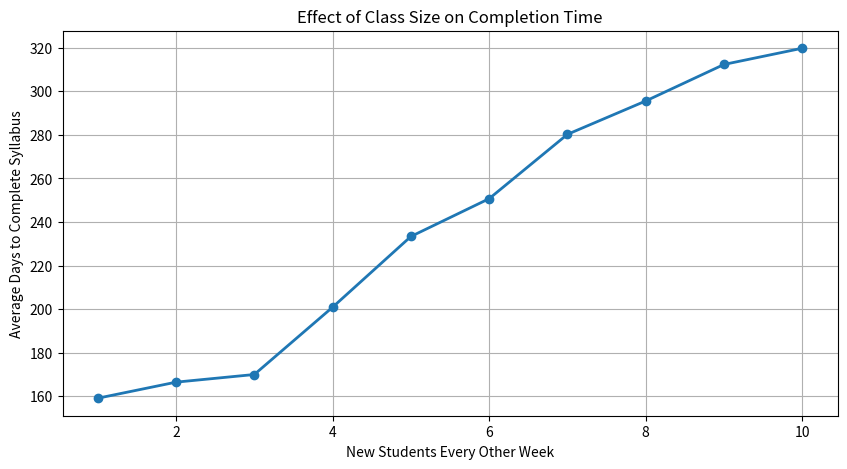

The matplotlib source for this figure:
import pandas as pd
import random
import matplotlib.pyplot as plt

# ==========================================================
# CONFIG — Modify these for global settings
# ==========================================================

CLASS_EVENTS = 10
CAR_EVENTS = 60
EVENTS_PER_STUDENT = CLASS_EVENTS + CAR_EVENTS

CLASSROOMS = 17
CARS = 10
SLOTS_PER_RESOURCE_PER_DAY = 4

INSTRUCTORS = 20
INSTRUCTOR_CAPACITY_PER_DAY = 3
INSTRUCTOR_AVAILABILITY_PROB = 0.70


# ==========================================================
# Student Class
# ==========================================================

class Student:
    def __init__(self, sid, start_day):
        self.sid = sid
        self.start_day = start_day
        self.class_events_done = 0
        self.car_events_done = 0
        self.last_event_day = -999
        self.finish_day = None

    @property
    def total_events(self):
        return self.class_events_done + self.car_events_done

    @property
    def completed(self):
        return self.total_events >= EVENTS_PER_STUDENT


# ==========================================================
# SIMULATION FUNCTION
# ==========================================================

def run_simulation(
        initial_students=10,
        new_students_count=10,
        new_students_every=14,
        sim_days=120,
        return_details=False,
        seed=None):

    if seed is not None:
        random.seed(seed)

    students = []
    sid_counter = 0

    for _ in range(initial_students):
        students.append(Student(sid_counter, 0))
        sid_counter += 1

    schedule_log = []
    completion_log = []

    for day in range(sim_days):

        # --- Skip weekends (Sat/Sun) ---
        if day % 7 in (5, 6):
            continue

        # --- Add new students bi-weekly ---
        if day % new_students_every == 0 and day != 0:
            for _ in range(new_students_count):
                students.append(Student(sid_counter, day))
                sid_counter += 1

        # --- Instructor availability ---
        instructors = []
        for i in range(INSTRUCTORS):
            if random.random() < INSTRUCTOR_AVAILABILITY_PROB:
                instructors.append([i, INSTRUCTOR_CAPACITY_PER_DAY])

        total_instructor_capacity = sum(x[1] for x in instructors)

        remaining_class_slots = CLASSROOMS * SLOTS_PER_RESOURCE_PER_DAY
        remaining_car_slots = CARS * SLOTS_PER_RESOURCE_PER_DAY

        # Students ordered by longest time waiting
        waiting = sorted(
            [s for s in students if not s.completed],
            key=lambda s: (day - s.last_event_day),
            reverse=True
        )

        # --- Assign events for the day ---
        for s in waiting:
            if total_instructor_capacity <= 0:
                break

            # Determine which track of syllabus student is in
            if s.class_events_done < CLASS_EVENTS and remaining_class_slots > 0:
                event_type = "CLASS"
                remaining_class_slots -= 1

            elif s.class_events_done >= CLASS_EVENTS and s.car_events_done < CAR_EVENTS and remaining_car_slots > 0:
                event_type = "CAR"
                remaining_car_slots -= 1

            else:
                continue

            # Assign instructor
            instructors = [i for i in instructors if i[1] > 0]
            if not instructors:
                break

            inst_id = instructors[0][0]
            instructors[0][1] -= 1
            total_instructor_capacity -= 1

            # Update student progress
            if event_type == "CLASS":
                s.class_events_done += 1
            else:
                s.car_events_done += 1

            s.last_event_day = day
            schedule_log.append((day, event_type, inst_id, s.sid))

            if s.completed and s.finish_day is None:
                s.finish_day = day
                completion_log.append(
                    (s.sid, s.start_day, s.finish_day, s.finish_day - s.start_day)
                )

    completion_df = pd.DataFrame(completion_log, columns=["StudentID", "StartDay", "FinishDay", "DaysToFinish"])

    if return_details:
        schedule_df = pd.DataFrame(schedule_log, columns=["Day", "Type", "Instructor", "StudentID"])
        return completion_df, schedule_df

    return completion_df["DaysToFinish"].mean() if len(completion_df) else None


# ==========================================================
# EXPERIMENT + GRAPHING
# ==========================================================

if __name__ == "__main__":

    class_sizes = [1, 2, 3, 4, 5, 6, 7, 8, 9, 10]   # <--- Try different intake volumes
    results = []

    print("\nTesting class sizes:")
    for size in class_sizes:
        avg_time = run_simulation(
            initial_students=70,
            new_students_count=size,
            new_students_every=14,
            sim_days=365
        )
        results.append(avg_time)
        
        if avg_time is None:
            print(f"  Intake {size}: ❗ No students finished within time window")
        else:
            print(f"  Intake {size}: Avg completion = {avg_time:.2f} days")


    # --------- Plot ---------
    plt.figure(figsize=(10,5))
    plt.plot(class_sizes, results, marker='o', linewidth=2)
    plt.xlabel("New Students Every Other Week")
    plt.ylabel("Average Days to Complete Syllabus")
    plt.title("Effect of Class Size on Completion Time")
    plt.grid(True)
    plt.show()